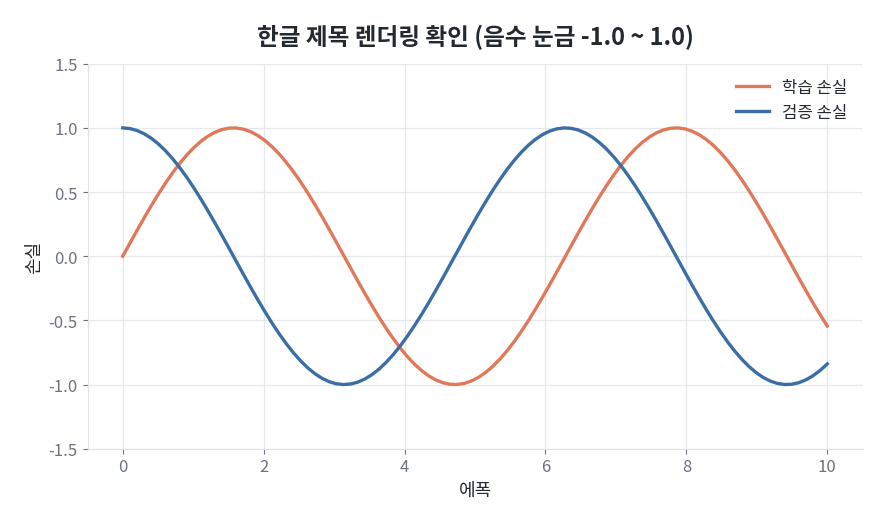

Here is the Python script that generated this plot:
#!/usr/bin/env python3
"""matplotlib theme matching the blog's body figures.

Light theme on purpose — the post body is a white page with #333 text, so plots
should sit in the reading flow rather than interrupt it. The coral accent is the
one thing shared with the dark thumbnail.

Usage:
    import os, sys; sys.path.insert(0, os.path.expanduser("~/.claude/skills/tstory/scripts"))
    from plotstyle import apply_style, COLORS, save

    apply_style()
    fig, ax = plt.subplots(figsize=(10, 5.2))
    ax.plot(x, y, color=COLORS[0])
    save(fig, "output/<slug>/fig-01.png")
"""

from pathlib import Path

import matplotlib
import matplotlib.pyplot as plt
from matplotlib import font_manager

# Categorical sequence: coral first (the brand accent), then hues that stay
# distinguishable in greyscale and for the common colour-vision deficiencies.
COLORS = ["#e0795a", "#3b6ea5", "#4c9a7a", "#b08b4f", "#7b6ca8", "#8c8f95"]

ACCENT = "#e0795a"
TEXT = "#24292f"
MUTED = "#6b7280"
LINE = "#dee2e6"
PANEL = "#f8f9fa"

# Korean-capable fonts present on macOS, best first.
_KO_CANDIDATES = [
    "Pretendard",
    "Apple SD Gothic Neo",
    "AppleGothic",
    "Noto Sans CJK KR",
    "NanumGothic",
]


def _pick_font() -> str:
    available = {f.name for f in font_manager.fontManager.ttflist}
    for name in _KO_CANDIDATES:
        if name in available:
            return name
    return matplotlib.rcParams["font.sans-serif"][0]


def apply_style() -> None:
    """Install the blog theme into the global matplotlib rcParams."""
    font = _pick_font()
    plt.rcParams.update(
        {
            "font.family": "sans-serif",
            "font.sans-serif": [font, "DejaVu Sans"],
            "axes.unicode_minus": False,  # keep the Korean font from eating minus signs
            "figure.facecolor": "#ffffff",
            "axes.facecolor": "#ffffff",
            "savefig.facecolor": "#ffffff",
            "text.color": TEXT,
            "axes.labelcolor": TEXT,
            "axes.edgecolor": LINE,
            "axes.titlecolor": TEXT,
            "axes.titlesize": 17,
            "axes.titleweight": "bold",
            "axes.titlepad": 14,
            "axes.labelsize": 13,
            "axes.grid": True,
            "axes.axisbelow": True,
            "axes.spines.top": False,
            "axes.spines.right": False,
            "grid.color": LINE,
            "grid.linewidth": 0.9,
            "grid.alpha": 0.8,
            "xtick.color": MUTED,
            "ytick.color": MUTED,
            "xtick.labelsize": 12,
            "ytick.labelsize": 12,
            "xtick.direction": "out",
            "ytick.direction": "out",
            "legend.frameon": False,
            "legend.fontsize": 12,
            "lines.linewidth": 2.4,
            "lines.markersize": 6,
            "patch.edgecolor": "none",
            "figure.dpi": 100,
            "savefig.dpi": 200,
            "savefig.bbox": "tight",
            "savefig.pad_inches": 0.25,
            "axes.prop_cycle": plt.cycler(color=COLORS),
        }
    )


def save(fig, path) -> Path:
    """Save ``fig`` to ``path``, creating parent directories."""
    path = Path(path)
    path.parent.mkdir(parents=True, exist_ok=True)
    fig.savefig(path)
    plt.close(fig)
    print(f"figure: {path}")
    return path


if __name__ == "__main__":
    # smoke test: renders a sample chart with Korean labels
    import numpy as np

    apply_style()
    fig, ax = plt.subplots(figsize=(10, 5))
    x = np.linspace(0, 10, 100)
    ax.plot(x, np.sin(x), label="학습 손실")
    ax.plot(x, np.cos(x), label="검증 손실")
    ax.set_title("한글 제목 렌더링 확인 (음수 눈금 -1.0 ~ 1.0)")
    ax.set_ylim(-1.5, 1.5)
    ax.set_xlabel("에폭")
    ax.set_ylabel("손실")
    ax.legend()
    save(fig, "_plotstyle_smoketest.png")
